Image classification data set "data_heatmap" (josean9/Caso1.-Detecci-n-de-melanomas on GitHub). Class labels (2): benign, malignant.

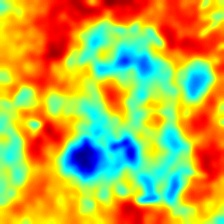
Label: malignant

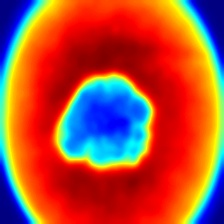
Label: malignant

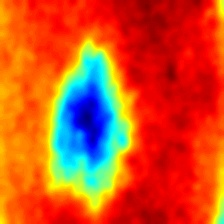
Label: benign

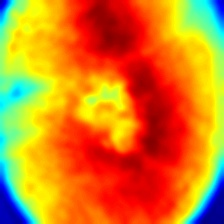
Label: malignant

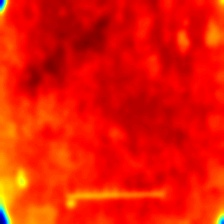
Label: benign

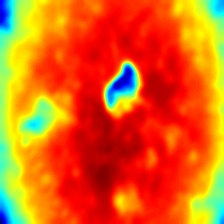
Label: benign
